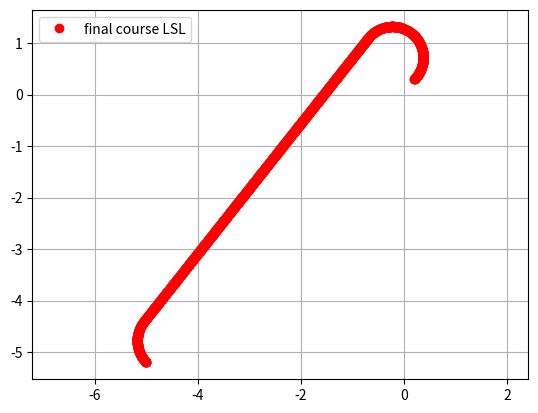

Write the Python code that produced this figure.
"""

Dubins path planner sample code

[redacted]

"""
import math
from os import stat

import matplotlib.pyplot as plt
import numpy as np
from scipy.spatial.transform import Rotation as Rot

show_animation = True


def mod2pi(theta):
    return theta - 2.0 * math.pi * math.floor(theta / 2.0 / math.pi)


def pi_2_pi(angle):
    return (angle + math.pi) % (2 * math.pi) - math.pi


def left_straight_left(alpha, beta, d):
    sa = math.sin(alpha)
    sb = math.sin(beta)
    ca = math.cos(alpha)
    cb = math.cos(beta)
    c_ab = math.cos(alpha - beta)

    tmp0 = d + sa - sb

    mode = ["L", "S", "L"]
    p_squared = 2 + (d * d) - (2 * c_ab) + (2 * d * (sa - sb))
    if p_squared < 0:
        return None, None, None, mode
    tmp1 = math.atan2((cb - ca), tmp0)
    t = mod2pi(-alpha + tmp1)
    p = math.sqrt(p_squared)
    q = mod2pi(beta - tmp1)

    return t, p, q, mode


def right_straight_right(alpha, beta, d):
    sa = math.sin(alpha)
    sb = math.sin(beta)
    ca = math.cos(alpha)
    cb = math.cos(beta)
    c_ab = math.cos(alpha - beta)

    tmp0 = d - sa + sb
    mode = ["R", "S", "R"]
    p_squared = 2 + (d * d) - (2 * c_ab) + (2 * d * (sb - sa))
    if p_squared < 0:
        return None, None, None, mode
    tmp1 = math.atan2((ca - cb), tmp0)
    t = mod2pi(alpha - tmp1)
    p = math.sqrt(p_squared)
    q = mod2pi(-beta + tmp1)

    return t, p, q, mode


def left_straight_right(alpha, beta, d):
    sa = math.sin(alpha)
    sb = math.sin(beta)
    ca = math.cos(alpha)
    cb = math.cos(beta)
    c_ab = math.cos(alpha - beta)

    p_squared = -2 + (d * d) + (2 * c_ab) + (2 * d * (sa + sb))
    mode = ["L", "S", "R"]
    if p_squared < 0:
        return None, None, None, mode
    p = math.sqrt(p_squared)
    tmp2 = math.atan2((-ca - cb), (d + sa + sb)) - math.atan2(-2.0, p)
    t = mod2pi(-alpha + tmp2)
    q = mod2pi(-mod2pi(beta) + tmp2)

    return t, p, q, mode


def right_straight_left(alpha, beta, d):
    sa = math.sin(alpha)
    sb = math.sin(beta)
    ca = math.cos(alpha)
    cb = math.cos(beta)
    c_ab = math.cos(alpha - beta)

    p_squared = (d * d) - 2 + (2 * c_ab) - (2 * d * (sa + sb))
    mode = ["R", "S", "L"]
    if p_squared < 0:
        return None, None, None, mode
    p = math.sqrt(p_squared)
    tmp2 = math.atan2((ca + cb), (d - sa - sb)) - math.atan2(2.0, p)
    t = mod2pi(alpha - tmp2)
    q = mod2pi(beta - tmp2)

    return t, p, q, mode


def right_left_right(alpha, beta, d):
    sa = math.sin(alpha)
    sb = math.sin(beta)
    ca = math.cos(alpha)
    cb = math.cos(beta)
    c_ab = math.cos(alpha - beta)

    mode = ["R", "L", "R"]
    tmp_rlr = (6.0 - d * d + 2.0 * c_ab + 2.0 * d * (sa - sb)) / 8.0
    if abs(tmp_rlr) > 1.0:
        return None, None, None, mode

    p = mod2pi(2 * math.pi - math.acos(tmp_rlr))
    t = mod2pi(alpha - math.atan2(ca - cb, d - sa + sb) + mod2pi(p / 2.0))
    q = mod2pi(alpha - beta - t + mod2pi(p))
    return t, p, q, mode


def left_right_left(alpha, beta, d):
    sa = math.sin(alpha)
    sb = math.sin(beta)
    ca = math.cos(alpha)
    cb = math.cos(beta)
    c_ab = math.cos(alpha - beta)

    mode = ["L", "R", "L"]
    tmp_lrl = (6.0 - d * d + 2.0 * c_ab + 2.0 * d * (- sa + sb)) / 8.0
    if abs(tmp_lrl) > 1:
        return None, None, None, mode
    p = mod2pi(2 * math.pi - math.acos(tmp_lrl))
    t = mod2pi(-alpha - math.atan2(ca - cb, d + sa - sb) + p / 2.0)
    q = mod2pi(mod2pi(beta) - alpha - t + mod2pi(p))

    return t, p, q, mode



def dubins_cost(end_x, end_y, end_yaw, curvature):
    dx = end_x
    dy = end_y
    D = math.hypot(dx, dy)
    d = D * curvature

    theta = mod2pi(math.atan2(dy, dx))
    alpha = mod2pi(- theta)
    beta = mod2pi(end_yaw - theta)

    planners = [left_straight_left, right_straight_right, left_straight_right,
                right_straight_left, right_left_right,
                left_right_left]

    best_cost = float("inf")
    bt, bp, bq, best_mode = None, None, None, None

    for planner in planners:
        t, p, q, mode = planner(alpha, beta, d)
        if t is None:
            continue

        cost = (abs(t) + abs(p) + abs(q))
        if best_cost > cost:
            bt, bp, bq, best_mode = t, p, q, mode
            best_cost = cost

    return best_cost



def dubins_path_planning_from_origin(end_x, end_y, end_yaw, curvature,step_size):
    dx = end_x
    dy = end_y
    D = math.hypot(dx, dy)
    d = D * curvature

    theta = mod2pi(math.atan2(dy, dx))
    alpha = mod2pi(- theta)
    beta = mod2pi(end_yaw - theta)

    planners = [left_straight_left, right_straight_right, left_straight_right,
                right_straight_left, right_left_right,
                left_right_left]

    best_cost = float("inf")
    bt, bp, bq, best_mode = None, None, None, None

    for planner in planners:
        t, p, q, mode = planner(alpha, beta, d)
        if t is None:
            continue
        cost =  (abs(t) + abs(p) +  abs(q))
        if best_cost > cost:
            bt, bp, bq, best_mode = t, p, q, mode
            best_cost = cost
    lengths = [bt, bp, bq]
    x_list, y_list, yaw_list, directions = generate_local_course(
        sum(lengths), lengths, best_mode, curvature, step_size)

    return x_list, y_list, yaw_list, best_mode, best_cost


def interpolate(ind, length, mode, max_curvature, origin_x, origin_y,
                origin_yaw, path_x, path_y, path_yaw, directions):
    if mode == "S":
        path_x[ind] = origin_x + length / max_curvature * math.cos(origin_yaw)
        path_y[ind] = origin_y + length / max_curvature * math.sin(origin_yaw)
        path_yaw[ind] = origin_yaw
    else:  # curve
        ldx = math.sin(length) / max_curvature
        ldy = 0.0
        if mode == "L":  # left turn
            ldy = (1.0 - math.cos(length)) / max_curvature
        elif mode == "R":  # right turn
            ldy = (1.0 - math.cos(length)) / -max_curvature
        gdx = math.cos(-origin_yaw) * ldx + math.sin(-origin_yaw) * ldy
        gdy = -math.sin(-origin_yaw) * ldx + math.cos(-origin_yaw) * ldy
        path_x[ind] = origin_x + gdx
        path_y[ind] = origin_y + gdy

    if mode == "L":  # left turn
        path_yaw[ind] = origin_yaw + length
    elif mode == "R":  # right turn
        path_yaw[ind] = origin_yaw - length

    if length > 0.0:
        directions[ind] = 1
    else:
        directions[ind] = -1

    return path_x, path_y, path_yaw, directions


def dubins_path_planning(s_x, s_y, s_yaw, g_x, g_y, g_yaw, c, step_size=0.01):
    """
    Dubins path planner

    input:beta
        s_x x position of start point [m]
        s_y y position of start point [m]
        s_yaw yaw angle of start point [rad]
        g_x x position of end point [m]
        g_y y position of end point [m]
        g_yaw yaw angle of end point [rad]
        c curvature [1/m]

    """

    g_x = g_x - s_x
    g_y = g_y - s_y

    l_rot = Rot.from_euler('z', s_yaw).as_matrix()[0:2, 0:2]
    le_xy = np.stack([g_x, g_y]).T @ l_rot
    le_yaw = g_yaw - s_yaw

    lp_x, lp_y, lp_yaw, mode, lengths = dubins_path_planning_from_origin(
        le_xy[0], le_xy[1], le_yaw, c, step_size)    
    rot = Rot.from_euler('z', -s_yaw).as_matrix()[0:2, 0:2]
    converted_xy = np.stack([lp_x, lp_y]).T @ rot
    x_list = converted_xy[:, 0] + s_x
    y_list = converted_xy[:, 1] + s_y
    yaw_list = [pi_2_pi(i_yaw + s_yaw) for i_yaw in lp_yaw]

    return x_list, y_list, yaw_list, mode, lengths


def dubins_path_planning_costmap(s_x, s_y, s_yaw, g_x, g_y, g_yaw, c, step_size=0.01, costmap=None):
    """
    Dubins path planner

    input:beta
        s_x x position of start point [m]
        s_y y position of start point [m]
        s_yaw yaw angle of start point [rad]
        g_x x position of end point [m]
        g_y y position of end point [m]
        g_yaw yaw angle of end point [rad]
        c curvature [1/m]

    """

    g_x = g_x - s_x
    g_y = g_y - s_y

    l_rot = Rot.from_euler('z', s_yaw).as_matrix()[0:2, 0:2]
    le_xy = np.stack([g_x, g_y]).T @ l_rot
    le_yaw = g_yaw - s_yaw
    rot = Rot.from_euler('z', -s_yaw).as_matrix()[0:2, 0:2]
    curvature  = c
    end_yaw  = le_yaw
    # lp_x, lp_y, lp_yaw, mode, lengths = dubins_path_planning_from_origin(
    #     le_xy[0], le_xy[1], le_yaw, c, step_size, costmap)
    
    dx = le_xy[0]
    dy = le_xy[1]
    D = math.hypot(dx, dy)
    d = D * curvature

    theta = mod2pi(math.atan2(dy, dx))
    alpha = mod2pi(- theta)
    beta = mod2pi(end_yaw - theta)

    planners = [left_straight_left, right_straight_right, left_straight_right,
                right_straight_left, right_left_right,
                left_right_left]

    best_cost = float("inf")
    bt, bp, bq, best_mode = None, None, None, None

    for planner in planners:
        t, p, q, mode = planner(alpha, beta, d)
        if t is None:
            continue
        # if(costmap is not None):
        lengths_ = [t, p, q]
        x_list_, y_list_, yaw_list_, _ = generate_local_course( sum(lengths_), lengths_, mode, curvature, step_size)
        converted_xy_ = np.stack([x_list_, y_list_]).T @ rot
        x_list_ = converted_xy_[:, 0] + s_x
        y_list_ = converted_xy_[:, 1] + s_y
        # print(inds.shape)
        cost = 0
        if(len(x_list_) > 0):
            if( np.any(costmap[np.min(np.int32(x_list_)-3,0), np.int32(y_list_)] < 100)
               or np.any(costmap[np.int32(x_list_)+3, np.int32(y_list_)] < 100)
               or np.any(np.int32(x_list_) > costmap.shape[0]) or np.any(np.int32(x_list_) < 0) 
               or np.any(np.int32(y_list_) > costmap.shape[1]) or np.any(np.int32(x_list_) < 0) ):
                cost += 9999999
            else:
                cost += (255- np.mean(costmap[np.int32(x_list_), np.int32(y_list_)]))
                
        cost += (1 +  1000*abs(t + 1) + 1000* abs(p + 1) +  10 * abs(q + 1))
        # if(mode)
        if best_cost > cost:
            bt, bp, bq, best_mode = t, p, q, mode
            best_cost = cost
    lengths = [bt, bp, bq]
    if(cost >= 9999999):
        return [], [], [],best_mode, cost
    x_list, y_list, yaw_list, directions = generate_local_course(
        sum(lengths), lengths, best_mode, curvature, step_size)
    
    converted_xy = np.stack([x_list, y_list]).T @ rot
    x_list = converted_xy[:, 0] + s_x
    y_list = converted_xy[:, 1] + s_y
    yaw_list = [pi_2_pi(i_yaw + s_yaw) for i_yaw in yaw_list]

    return x_list, y_list, yaw_list, mode, lengths

def dubins_heuristics(start,goal, c):
    """
    Dubins path planner

    input:
        s_x x position of start point [m]
        s_y y position of start point [m]
        s_yaw yaw angle of start point [rad]
        g_x x position of end point [m]
        g_y y position of end point [m]
        g_yaw yaw angle of end point [rad]
        c curvature [1/m]

    """

    g_x = goal.x - start.x
    g_y = goal.y - start.y

    l_rot = Rot.from_euler('z', start.yaw).as_matrix()[0:2, 0:2]
    le_xy = np.stack([g_x, g_y]).T @ l_rot
    le_yaw = goal.yaw - start.yaw

    cost= dubins_cost(
        le_xy[0], le_xy[1], le_yaw, c)

    return cost




def generate_local_course(total_length, lengths, mode, max_curvature,
                          step_size):
    n_point = math.trunc(total_length / step_size) + len(lengths) + 4

    path_x = [0.0 for _ in range(n_point)]
    path_y = [0.0 for _ in range(n_point)]
    path_yaw = [0.0 for _ in range(n_point)]
    directions = [0.0 for _ in range(n_point)]
    index = 1

    if lengths[0] > 0.0:
        directions[0] = 1
    else:
        directions[0] = -1

    ll = 0.0

    for (m, l, i) in zip(mode, lengths, range(len(mode))):
        if l > 0.0:
            d = step_size
        else:
            d = -step_size

        # set origin state
        origin_x, origin_y, origin_yaw = \
            path_x[index], path_y[index], path_yaw[index]

        index -= 1
        if i >= 1 and (lengths[i - 1] * lengths[i]) > 0:
            pd = - d - ll
        else:
            pd = d - ll

        while abs(pd) <= abs(l):
            index += 1
            path_x, path_y, path_yaw, directions = interpolate(
                index, pd, m, max_curvature, origin_x, origin_y, origin_yaw,
                path_x, path_y, path_yaw, directions)
            pd += d

        ll = l - pd - d  # calc remain length

        index += 1
        path_x, path_y, path_yaw, directions = interpolate(
            index, l, m, max_curvature, origin_x, origin_y, origin_yaw,
            path_x, path_y, path_yaw, directions)

    if len(path_x) <= 1:
        return [], [], [], []

    # remove unused data
    while len(path_x) >= 1 and path_x[-1] == 0.0:
        path_x.pop()
        path_y.pop()
        path_yaw.pop()
        directions.pop()

    return path_x, path_y, path_yaw, directions


def plot_arrow(x, y, yaw, length=1.0, width=0.5, fc="r",
               ec="k"):  # pragma: no cover
    """
    Plot arrow
    """

    if not isinstance(x, float):
        for (i_x, i_y, i_yaw) in zip(x, y, yaw):
            plot_arrow(i_x, i_y, i_yaw)
    else:
        plt.arrow(x, y, length * math.cos(yaw), length * math.sin(yaw),
                  fc=fc, ec=ec, head_width=width, head_length=width)
        plt.plot(x, y)


def main():
    print("Dubins path planner sample start!!")

    start_x = 0.2  # [m]
    start_y = 0.3  # [m]
    start_yaw = np.deg2rad(45.0)  # [rad]

    end_x = -5.0  # [m]
    end_y = -5.2  # [m]
    end_yaw = np.deg2rad(-45.0)  # [rad]
    
    # curvature is the 1/ minimal turning radius
    curvature =1/0.6 

    path_x, path_y, path_yaw, mode, path_length = dubins_path_planning(
        start_x, start_y, start_yaw,
        end_x, end_y, end_yaw, curvature)

    if show_animation:
        plt.plot(path_x, path_y, 'ro',label="final course " + "".join(mode))
        
        # plotting
        # plot_arrow(start_x, start_y, start_yaw)
        # plot_arrow(end_x, end_y, end_yaw)

        plt.legend()
        plt.grid(True)
        plt.axis("equal")
        plt.show()


if __name__ == '__main__':
    main()
